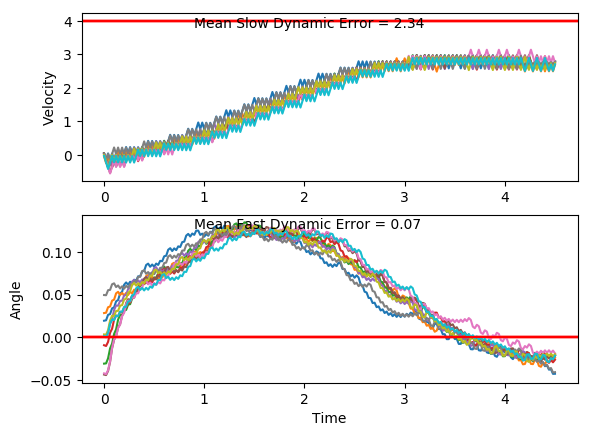

Data behind this chart, as committed beside it:
x, xdot, theta, thetadot, x, xdot, theta, thetadot, x.1, xdot.1, theta.1, thetadot.1, x.1.1, xdot.1.1, theta.1.1, thetadot.1.1, x.1.1.1, xdot.1.1.1, theta.1.1.1, thetadot.1.1.1, x.1.1.1.1, xdot.1.1.1.1, theta.1.1.1.1, thetadot.1.1.1.1
-4.0, -0.0288, 0.001183, -0.04842, -4.0, -0.0005225, 0.003202, -0.02044, -4.0, 0.03022, 0.04948, -0.01182, -4.0, 0.02913, -0.04261, -0.04422, -4.0, 0.04781, -0.044, -0.0312, -4.0, 0.02975, 0.0006195, -0.0402
-4.001, -0.2239, 0.0002143, 0.2446, -4, -0.1957, 0.002794, 0.2733, -3.999, -0.1656, 0.04924, 0.2961, -3.999, -0.1654, -0.0435, 0.2347, -3.999, -0.1467, -0.04462, 0.2473, -3.999, -0.1654, -0.0001845, 0.2527
-4.005, -0.4191, 0.005107, 0.5374, -4.004, -0.3909, 0.008259, 0.5668, -4.003, 0.02881, 0.05516, 0.0193, -4.003, -0.3598, -0.0388, 0.5134, -4.002, -0.3411, -0.03967, 0.5256, -4.003, -0.3605, 0.004869, 0.5453
-4.013, -0.224, 0.01585, 0.2463, -4.012, -0.1958, 0.0196, 0.2767, -4.002, -0.1671, 0.05555, 0.3289, -4.01, -0.5544, -0.02853, 0.7936, -4.009, -0.5357, -0.02916, 0.8055, -4.01, -0.1654, 0.01578, 0.2542
-4.018, -0.02912, 0.02078, -0.04132, -4.016, -0.00101, 0.02513, -0.00969, -4.005, 0.02723, 0.06213, 0.0542, -4.021, -0.3589, -0.01266, 0.4921, -4.02, -0.3401, -0.01305, 0.5038, -4.013, -0.3608, 0.02086, 0.5518
-4.018, -0.2245, 0.01996, 0.2578, -4.016, -0.1965, 0.02494, 0.2908, -4.005, 0.2214, 0.06321, -0.2183, -4.028, -0.1636, -0.002822, 0.1954, -4.026, -0.1448, -0.002977, 0.207, -4.02, -0.166, 0.03189, 0.2657
-4.023, -0.02971, 0.02511, -0.02847, -4.02, -0.001725, 0.03075, 0.006099, -4, 0.02545, 0.05885, 0.09368, -4.031, -0.3587, 0.001086, 0.4872, -4.029, -0.3399, 0.001164, 0.4988, -4.024, 0.02868, 0.03721, -0.01672
-4.024, -0.2252, 0.02454, 0.272, -4.02, -0.1973, 0.03087, 0.3083, -4, 0.2197, 0.06072, -0.1799, -4.039, -0.1636, 0.01083, 0.1949, -4.036, -0.1448, 0.01114, 0.2064, -4.023, -0.167, 0.03687, 0.2875
-4.028, -0.03042, 0.02998, -0.01282, -4.024, -0.002606, 0.03704, 0.02554, -3.996, 0.02374, 0.05712, 0.1313, -4.042, -0.3588, 0.01473, 0.4909, -4.039, -0.3401, 0.01527, 0.5026, -4.027, 0.02763, 0.04262, 0.006639
-4.029, -0.226, 0.02973, 0.2892, -4.024, -0.1982, 0.03755, 0.3297, -3.995, 0.218, 0.05975, -0.1428, -4.049, -0.1639, 0.02455, 0.2029, -4.046, -0.1452, 0.02532, 0.2148, -4.026, -0.1681, 0.04276, 0.3125
-4.033, -0.03127, 0.03551, 0.006011, -4.028, -0.003671, 0.04415, 0.04906, -3.991, 0.02208, 0.05689, 0.1681, -4.052, -0.3594, 0.02861, 0.5033, -4.049, -0.3407, 0.02962, 0.5153, -4.029, 0.02641, 0.04901, 0.03356
-4.034, -0.2269, 0.03563, 0.3097, -4.028, -0.1994, 0.04513, 0.3553, -3.99, 0.2163, 0.06025, -0.1061, -4.06, -0.1647, 0.03867, 0.2197, -4.055, -0.146, 0.03992, 0.2321, -4.029, -0.1694, 0.04968, 0.3413
-4.038, -0.03228, 0.04182, 0.02845, -4.032, -0.004945, 0.05223, 0.07722, -3.986, 0.02041, 0.05813, 0.205, -4.063, 0.02987, 0.04307, -0.06051, -4.058, 0.04856, 0.04456, -0.04769, -4.032, 0.025, 0.0565, 0.06468
-4.039, -0.228, 0.04239, 0.334, -4.032, -0.2008, 0.05378, 0.3859, -3.986, 0.2147, 0.06223, -0.06881, -4.062, -0.1658, 0.04185, 0.2454, -4.057, -0.1472, 0.04361, 0.2587, -4.032, -0.1709, 0.0578, 0.3746
-4.044, -0.03349, 0.04907, 0.05501, -4.036, -0.006456, 0.0615, 0.1107, -3.981, 0.0187, 0.06086, 0.2428, -4.066, 0.02866, 0.04676, -0.03375, -4.06, 0.0473, 0.04879, -0.0199, -4.035, 0.02337, 0.06529, 0.1007
-4.044, -0.2293, 0.05017, 0.3628, -4.036, 0.1877, 0.06371, -0.162, -3.981, 0.2129, 0.06571, -0.03004, -4.065, -0.1671, 0.04609, 0.2733, -4.059, -0.1485, 0.04839, 0.2878, -4.035, 0.2175, 0.0673, -0.1707
-4.049, -0.0349, 0.05743, 0.08631, -4.032, -0.008241, 0.06047, 0.1501, -3.977, 0.0169, 0.06511, 0.2826, -4.068, 0.02733, 0.05155, -0.004485, -4.062, 0.04591, 0.05414, 0.01073, -4.03, 0.02148, 0.06389, 0.1425
-4.05, 0.1594, 0.05916, -0.1877, -4.032, 0.186, 0.06347, -0.1229, -3.976, 0.211, 0.07077, 0.01117, -4.068, -0.1685, 0.05147, 0.304, -4.061, -0.1499, 0.05436, 0.32, -4.03, 0.2156, 0.06674, -0.1294
-4.046, -0.03657, 0.0554, 0.123, -4.029, -0.01001, 0.06101, 0.1891, -3.972, 0.01497, 0.07099, 0.3253, -4.071, 0.02586, 0.05755, 0.02799, -4.064, 0.04436, 0.06076, 0.04493, -4.026, 0.01962, 0.06415, 0.1836
-4.047, 0.1577, 0.05786, -0.1517, -4.029, 0.1842, 0.06479, -0.08375, -3.972, 0.209, 0.0775, 0.05584, -4.071, -0.17, 0.05811, 0.3383, -4.064, -0.1516, 0.06166, 0.3561, -4.025, 0.2138, 0.06782, -0.0882
-4.044, -0.03818, 0.05483, 0.1587, -4.025, -0.0118, 0.06312, 0.2287, -3.968, 0.4029, 0.07861, -0.2114, -4.074, 0.02421, 0.06487, 0.06445, -4.067, 0.04262, 0.06878, 0.08353, -4.021, 0.01774, 0.06606, 0.2251
-4.045, 0.1561, 0.058, -0.1162, -4.025, 0.1824, 0.06769, -0.04347, -3.96, 0.2068, 0.07438, 0.105, -4.074, 0.2183, 0.06616, -0.2071, -4.066, 0.2367, 0.07045, -0.1867, -4.021, 0.2119, 0.07056, -0.04605
-4.042, -0.03979, 0.05568, 0.1942, -4.022, -0.01365, 0.06682, 0.2698, -3.955, 0.4008, 0.07648, -0.1633, -4.069, 0.02234, 0.06202, 0.1057, -4.061, 0.04064, 0.06672, 0.1274, -4.016, 0.0158, 0.06964, 0.268
-4.042, 0.1545, 0.05956, -0.08042, -4.022, 0.1805, 0.07222, -0.001101, -3.947, 0.2046, 0.07322, 0.1525, -4.069, 0.2165, 0.06413, -0.1668, -4.06, 0.2347, 0.06926, -0.1436, -4.016, 0.2099, 0.075, -0.001892
-4.039, -0.04143, 0.05795, 0.2304, -4.018, -0.01562, 0.0722, 0.3135, -3.943, 0.3986, 0.07627, -0.1163, -4.064, 0.02055, 0.0608, 0.1454, -4.055, 0.0387, 0.06639, 0.1702, -4.012, 0.01375, 0.07496, 0.3135
-4.04, 0.1528, 0.06256, -0.04341, -4.019, 0.1784, 0.07847, 0.0444, -3.935, 0.2025, 0.07394, 0.1995, -4.064, 0.2147, 0.06371, -0.1275, -4.055, 0.2328, 0.06979, -0.1009, -4.012, 0.2077, 0.08123, 0.04535
-4.037, -0.04314, 0.06169, 0.2683, -4.015, 0.3723, 0.07935, -0.2225, -3.931, 0.3965, 0.07793, -0.06899, -4.06, 0.01877, 0.06116, 0.1846, -4.05, 0.03676, 0.06778, 0.213, -4.007, 0.4016, 0.08214, -0.2206
-4.038, 0.1511, 0.06706, -0.004265, -4.008, 0.1762, 0.0749, 0.09409, -3.923, 0.2004, 0.07655, 0.2472, -4.059, 0.213, 0.06485, -0.08817, -4.049, 0.2309, 0.07204, -0.05756, -3.999, 0.2054, 0.07773, 0.09678
-4.035, -0.04497, 0.06698, 0.3088, -4.004, 0.3701, 0.07678, -0.1741, -3.919, 0.3943, 0.0815, -0.02036, -4.055, 0.01698, 0.06309, 0.2243, -4.045, 0.03478, 0.07089, 0.257, -3.995, 0.3993, 0.07966, -0.1704
-4.036, 0.1491, 0.07315, 0.03797, -3.997, 0.174, 0.0733, 0.1418, -3.911, 0.1981, 0.08109, 0.2969, -4.055, 0.2111, 0.06757, -0.04788, -4.044, 0.2288, 0.07603, -0.01256, -3.987, 0.2032, 0.07625, 0.1463
-4.033, 0.3431, 0.07391, -0.2308, -3.993, 0.368, 0.07614, -0.1269, -3.908, 0.392, 0.08703, 0.03083, -4.051, 0.01512, 0.06661, 0.2653, -4.039, 0.03269, 0.07577, 0.3031, -3.983, 0.3971, 0.07918, -0.1214
-4.026, 0.147, 0.0693, 0.08428, -3.986, 0.1719, 0.0736, 0.1888, -3.9, 0.1957, 0.08764, 0.3497, -4.05, 0.2092, 0.07192, -0.005623, -4.039, 0.2267, 0.08184, 0.03525, -3.975, 0.201, 0.07675, 0.1952
-4.023, 0.3411, 0.07098, -0.1858, -3.982, 0.3659, 0.07738, -0.07975, -3.896, 0.3895, 0.09464, 0.08584, -4.046, 0.01316, 0.07181, 0.3089, -4.034, 0.4205, 0.08254, -0.2305, -3.971, 0.3949, 0.08066, -0.07232
-4.016, 0.145, 0.06727, 0.1284, -3.975, 0.1697, 0.07578, 0.2363, -3.888, 0.5832, 0.09635, -0.1755, -4.046, 0.2072, 0.07798, 0.03966, -4.026, 0.2243, 0.07793, 0.08701, -3.963, 0.1987, 0.07921, 0.2447
-4.013, 0.3391, 0.06983, -0.1423, -3.972, 0.3637, 0.08051, -0.03154, -3.876, 0.3868, 0.09284, 0.1459, -4.042, 0.01104, 0.07878, 0.3559, -4.021, 0.4182, 0.07967, -0.1801, -3.959, 0.3926, 0.0841, -0.022
-4.006, 0.1431, 0.06699, 0.1716, -3.964, 0.1675, 0.07988, 0.2854, -3.869, 0.5805, 0.09576, -0.1161, -4.041, 0.205, 0.08589, 0.08905, -4.013, 0.2221, 0.07607, 0.1366, -3.951, 0.1964, 0.08366, 0.296
-4.004, 0.3372, 0.07042, -0.09923, -3.961, 0.3614, 0.08559, 0.01897, -3.857, 0.3841, 0.09344, 0.2052, -4.037, 0.3988, 0.08768, -0.1753, -4.009, 0.416, 0.0788, -0.1311, -3.948, 0.3902, 0.08958, 0.03082
-3.997, 0.1411, 0.06844, 0.2148, -3.954, 0.1652, 0.08597, 0.3374, -3.849, 0.5778, 0.09754, -0.05661, -4.029, 0.2025, 0.08417, 0.1437, -4, 0.2199, 0.07618, 0.1853, -3.94, 0.194, 0.0902, 0.3504
-3.994, 0.3352, 0.07273, -0.05552, -3.951, 0.359, 0.09272, 0.07299, -3.838, 0.3814, 0.09641, 0.2652, -4.025, 0.3963, 0.08704, -0.1213, -3.996, 0.4138, 0.07988, -0.08239, -3.936, 0.3877, 0.09721, 0.08744
-3.987, 0.1391, 0.07162, 0.2592, -3.943, 0.5526, 0.09418, -0.1891, -3.83, 0.575, 0.1017, 0.004395, -4.017, 0.2001, 0.08461, 0.1975, -3.988, 0.2177, 0.07824, 0.2344, -3.928, 0.5813, 0.09896, -0.1731
-3.985, 0.3332, 0.07681, -0.01007, -3.932, 0.3563, 0.09039, 0.1318, -3.819, 0.3786, 0.1018, 0.3274, -4.013, 0.3939, 0.08856, -0.06734, -3.983, 0.4116, 0.08292, -0.03262, -3.916, 0.3849, 0.0955, 0.1491
-3.978, 0.137, 0.0766, 0.3058, -3.925, 0.55, 0.09303, -0.1311, -3.811, 0.5722, 0.1083, 0.06843, -4.005, 0.1976, 0.08722, 0.2519, -3.975, 0.2154, 0.08227, 0.285, -3.909, 0.5785, 0.09848, -0.112
-3.975, 0.331, 0.08272, 0.03825, -3.914, 0.3537, 0.09041, 0.1895, -3.8, 0.7656, 0.1097, -0.1882, -4.002, 0.3914, 0.09226, -0.01203, -3.971, 0.4092, 0.08797, 0.01939, -3.897, 0.3822, 0.09624, 0.2101
-3.969, 0.1348, 0.08349, 0.3558, -3.907, 0.5474, 0.0942, -0.07339, -3.784, 0.5691, 0.106, 0.137, -3.994, 0.1951, 0.09202, 0.3083, -3.962, 0.213, 0.08836, 0.3385, -3.89, 0.5758, 0.1004, -0.05075
-3.966, 0.3286, 0.0906, 0.09061, -3.896, 0.3511, 0.09273, 0.2475, -3.773, 0.7625, 0.1087, -0.1205, -3.99, 0.3888, 0.09818, 0.04597, -3.958, 0.4067, 0.09513, 0.07491, -3.878, 0.3794, 0.09943, 0.2719
-3.959, 0.5223, 0.09242, -0.1722, -3.889, 0.5448, 0.09768, -0.01459, -3.758, 0.566, 0.1063, 0.2044, -3.982, 0.5823, 0.0991, -0.2142, -3.95, 0.6004, 0.09663, -0.1863, -3.87, 0.5729, 0.1049, 0.01211
-3.949, 0.326, 0.08897, 0.1482, -3.878, 0.3484, 0.09739, 0.3072, -3.746, 0.7595, 0.1104, -0.05294, -3.97, 0.386, 0.09482, 0.108, -3.938, 0.404, 0.0929, 0.1352, -3.859, 0.3765, 0.1051, 0.336
-3.942, 0.5198, 0.09194, -0.1152, -3.871, 0.542, 0.1035, 0.04679, -3.731, 0.563, 0.1093, 0.2724, -3.963, 0.5796, 0.09698, -0.1533, -3.93, 0.5977, 0.09561, -0.1268, -3.851, 0.57, 0.1118, 0.07818
-3.932, 0.3235, 0.08963, 0.2051, -3.86, 0.3456, 0.1045, 0.3703, -3.72, 0.7564, 0.1148, 0.01612, -3.951, 0.3832, 0.09391, 0.1683, -3.918, 0.4013, 0.09307, 0.1945, -3.84, 0.7633, 0.1134, -0.1772
-3.925, 0.5172, 0.09373, -0.05806, -3.854, 0.5391, 0.1119, 0.1123, -3.705, 0.5598, 0.1151, 0.3427, -3.943, 0.5769, 0.09728, -0.0933, -3.91, 0.595, 0.09696, -0.06744, -3.825, 0.5668, 0.1098, 0.149
-3.915, 0.3209, 0.09257, 0.2627, -3.843, 0.7324, 0.1141, -0.1431, -3.694, 0.7531, 0.1219, 0.0884, -3.932, 0.3805, 0.09541, 0.2284, -3.898, 0.3986, 0.09561, 0.2542, -3.813, 0.7602, 0.1128, -0.1072
-3.909, 0.5145, 0.09783, 0.0005509, -3.828, 0.5359, 0.1113, 0.1833, -3.678, 0.9463, 0.1237, -0.1635, -3.924, 0.5742, 0.09998, -0.03271, -3.89, 0.5923, 0.1007, -0.006873, -3.798, 0.5636, 0.1107, 0.2189
-3.898, 0.3182, 0.09784, 0.3224, -3.817, 0.7292, 0.1149, -0.07236, -3.66, 0.7496, 0.1204, 0.1655, -3.913, 0.3778, 0.09933, 0.2898, -3.878, 0.3959, 0.1006, 0.3158, -3.787, 0.757, 0.1151, -0.03694
-3.892, 0.5118, 0.1043, 0.06213, -3.803, 0.5327, 0.1135, 0.2543, -3.645, 0.9429, 0.1237, -0.08684, -3.905, 0.5713, 0.1051, 0.02999, -3.87, 0.5894, 0.1069, 0.05645, -3.772, 0.5604, 0.1143, 0.2897
-3.882, 0.7052, 0.1055, -0.1959, -3.792, 0.726, 0.1186, -0.0005926, -3.626, 0.7462, 0.122, 0.2422, -3.894, 0.3749, 0.1057, 0.3539, -3.859, 0.3929, 0.108, 0.3809, -3.761, 0.7538, 0.1201, 0.03516
-3.868, 0.5088, 0.1016, 0.1281, -3.778, 0.5294, 0.1185, 0.327, -3.611, 0.9394, 0.1269, -0.009669, -3.886, 0.5683, 0.1128, 0.09634, -3.851, 0.5864, 0.1156, 0.1241, -3.746, 0.947, 0.1208, -0.2173
-3.858, 0.7023, 0.1042, -0.1309, -3.767, 0.7226, 0.1251, 0.07395, -3.592, 1.132, 0.1267, -0.2598, -3.875, 0.7617, 0.1147, -0.1587, -3.839, 0.7797, 0.1181, -0.13, -3.727, 0.7503, 0.1165, 0.1109
-3.843, 0.5059, 0.1016, 0.1928, -3.753, 0.9158, 0.1266, -0.1768, -3.569, 0.9358, 0.1215, 0.07001, -3.86, 0.5651, 0.1116, 0.1678, -3.823, 0.5831, 0.1155, 0.1975, -3.712, 0.9436, 0.1187, -0.1429
-3.833, 0.6994, 0.1054, -0.06623, -3.734, 0.7191, 0.123, 0.153, -3.551, 1.129, 0.1229, -0.182, -3.848, 0.7585, 0.1149, -0.08769, -3.812, 0.7764, 0.1195, -0.05665, -3.693, 0.747, 0.1158, 0.1847
-3.819, 0.5029, 0.1041, 0.2578, -3.72, 0.9122, 0.1261, -0.0985, -3.528, 0.9323, 0.1192, 0.1468, -3.833, 0.5619, 0.1132, 0.2389, -3.796, 0.5797, 0.1183, 0.2712, -3.678, 0.9403, 0.1195, -0.06928
... 166 more rows
